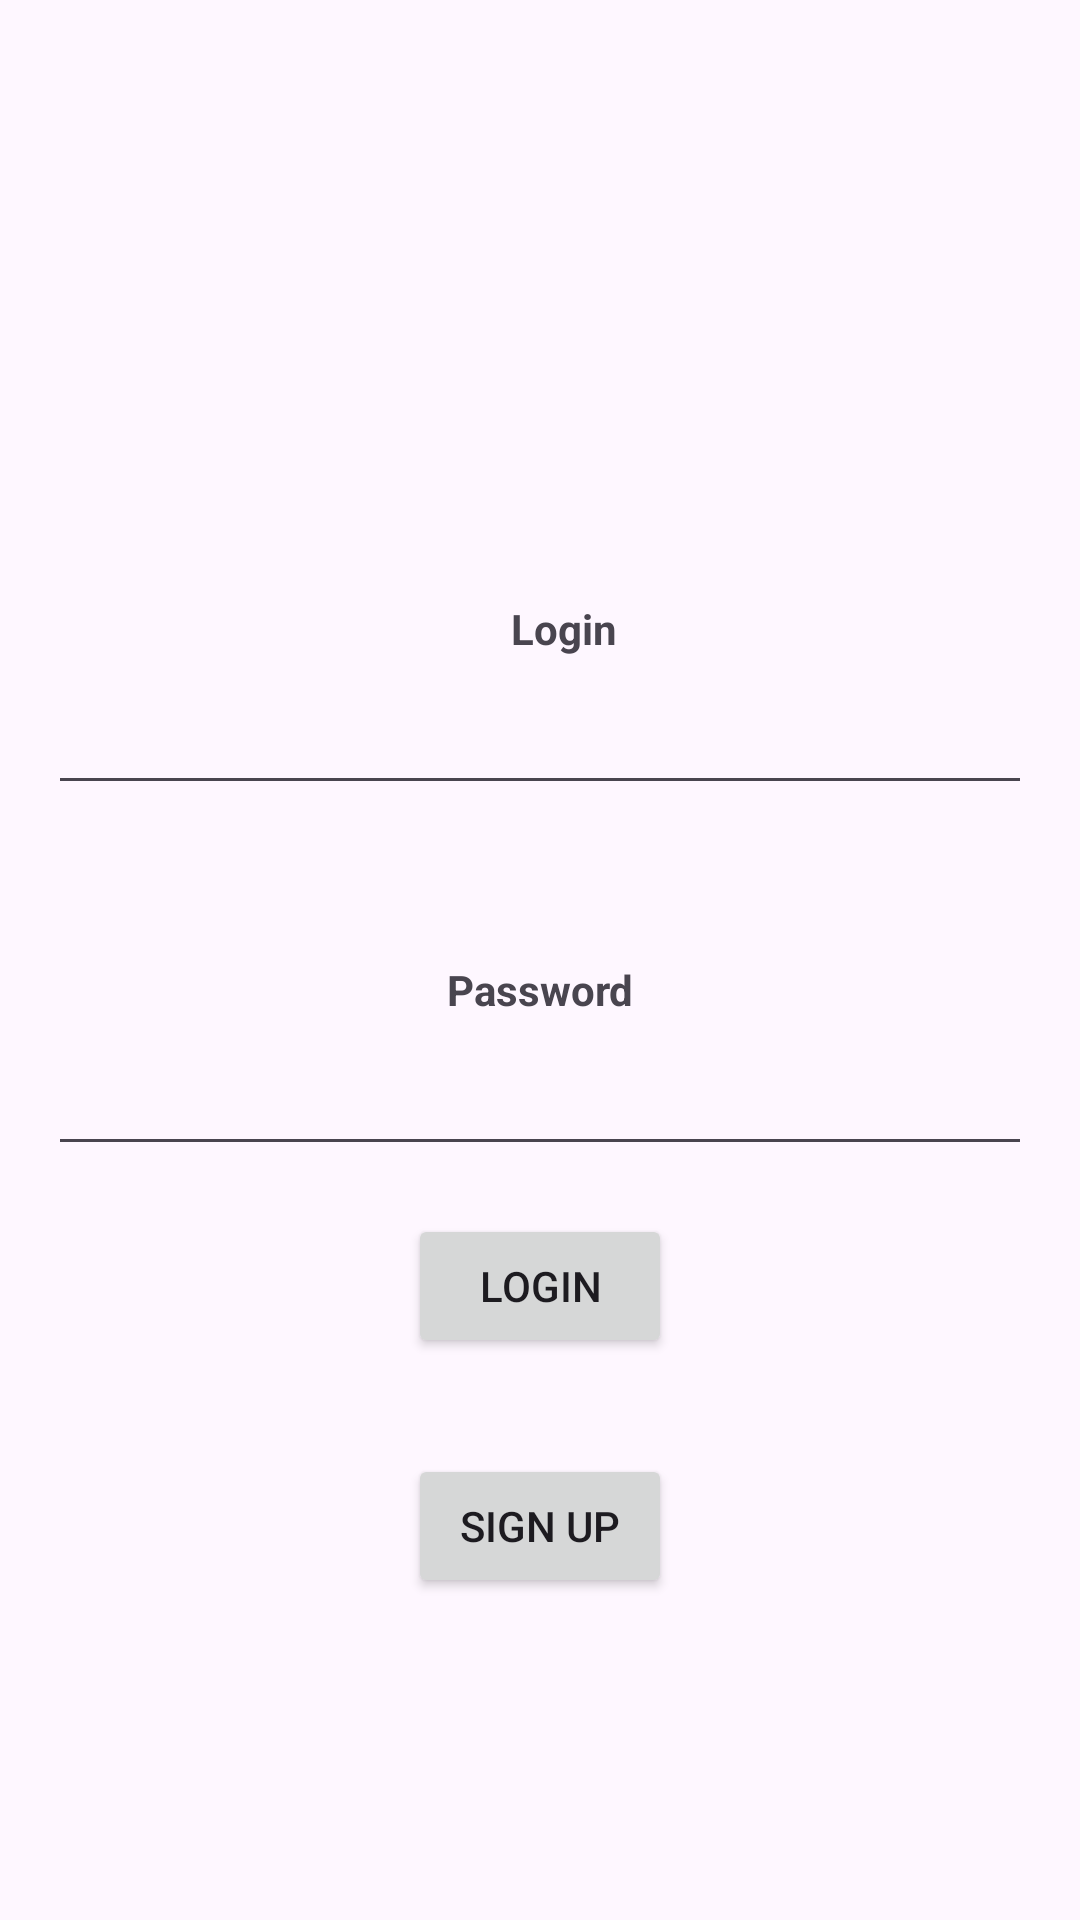

Android layout source for this screen:
<!-- AndroidManifest.xml: application theme Theme.TwitXClone -->
<!-- res/layout/activity_login.xml -->
<?xml version="1.0" encoding="utf-8"?>
<androidx.constraintlayout.widget.ConstraintLayout xmlns:android="http://schemas.android.com/apk/res/android"
    xmlns:app="http://schemas.android.com/apk/res-auto"
    xmlns:tools="http://schemas.android.com/tools"
    android:layout_width="match_parent"
    android:layout_height="match_parent"
    tools:context=".LoginActivity">

    <TextView
        android:id="@+id/textView"
        android:layout_width="wrap_content"
        android:layout_height="wrap_content"
        android:layout_marginLeft="16dp"
        android:layout_marginTop="200dp"
        android:text="@string/login_label"
        android:textAlignment="center"
        android:textStyle="bold"
        app:layout_constraintEnd_toEndOf="parent"
        app:layout_constraintHorizontal_bias="0.5"
        app:layout_constraintStart_toStartOf="parent"
        app:layout_constraintTop_toTopOf="parent" />

    <EditText
        android:id="@+id/user_field"
        android:layout_width="0dp"
        android:layout_height="wrap_content"
        android:layout_marginStart="16dp"
        android:layout_marginTop="8dp"
        android:layout_marginEnd="16dp"
        android:ems="10"
        android:inputType="textPersonName"
        app:layout_constraintEnd_toEndOf="parent"
        app:layout_constraintHorizontal_bias="0.0"
        app:layout_constraintLeft_toLeftOf="parent"
        app:layout_constraintStart_toStartOf="parent"
        app:layout_constraintTop_toBottomOf="@+id/textView" />

    <TextView
        android:id="@+id/textView2"
        android:layout_width="wrap_content"
        android:layout_height="wrap_content"
        android:layout_marginTop="52dp"
        android:text="@string/pass_label"
        android:textAlignment="center"
        android:textStyle="bold"
        app:layout_constraintEnd_toEndOf="parent"
        app:layout_constraintHorizontal_bias="0.5"
        app:layout_constraintStart_toStartOf="parent"
        app:layout_constraintTop_toBottomOf="@+id/user_field" />

    <EditText
        android:id="@+id/pass_field"
        android:layout_width="0dp"
        android:layout_height="wrap_content"
        android:layout_marginTop="8dp"
        android:layout_marginEnd="16dp"
        android:ems="10"
        android:inputType="textPassword"
        app:layout_constraintEnd_toEndOf="parent"
        app:layout_constraintStart_toStartOf="@+id/user_field"
        app:layout_constraintTop_toBottomOf="@+id/textView2" />

    <Button
        android:id="@+id/login_button"
        android:layout_width="wrap_content"
        android:layout_height="wrap_content"
        android:layout_marginTop="16dp"
        android:text="@string/login_label"
        app:layout_constraintLeft_toLeftOf="parent"
        app:layout_constraintRight_toRightOf="parent"
        app:layout_constraintTop_toBottomOf="@+id/pass_field" />

    <Button
        android:id="@+id/signup_button"
        android:layout_width="wrap_content"
        android:layout_height="wrap_content"
        android:layout_marginTop="32dp"
        android:onClick="signUp"
        android:text="@string/signup_label"
        app:layout_constraintLeft_toLeftOf="parent"
        app:layout_constraintRight_toRightOf="parent"
        app:layout_constraintTop_toBottomOf="@+id/login_button" />

    <ImageView
        android:id="@+id/imageView"
        android:layout_width="143dp"
        android:layout_height="140dp"
        app:layout_constraintBottom_toTopOf="@+id/textView"
        app:layout_constraintEnd_toEndOf="parent"
        app:layout_constraintHorizontal_bias="0.5"
        app:layout_constraintStart_toStartOf="parent"
        app:layout_constraintTop_toTopOf="parent"
        app:layout_constraintVertical_bias="0.5" />

</androidx.constraintlayout.widget.ConstraintLayout>
<!-- resources referenced by this layout -->
<resources>
  <string name="login_label">Login</string>
  <string name="pass_label">Password</string>
  <string name="signup_label">Sign Up</string>
  <style name="Theme.TwitXClone" parent="Base.Theme.TwitXClone" />
  <style name="Base.Theme.TwitXClone" parent="Theme.Material3.DayNight.NoActionBar">
          
          
      </style>
</resources>
